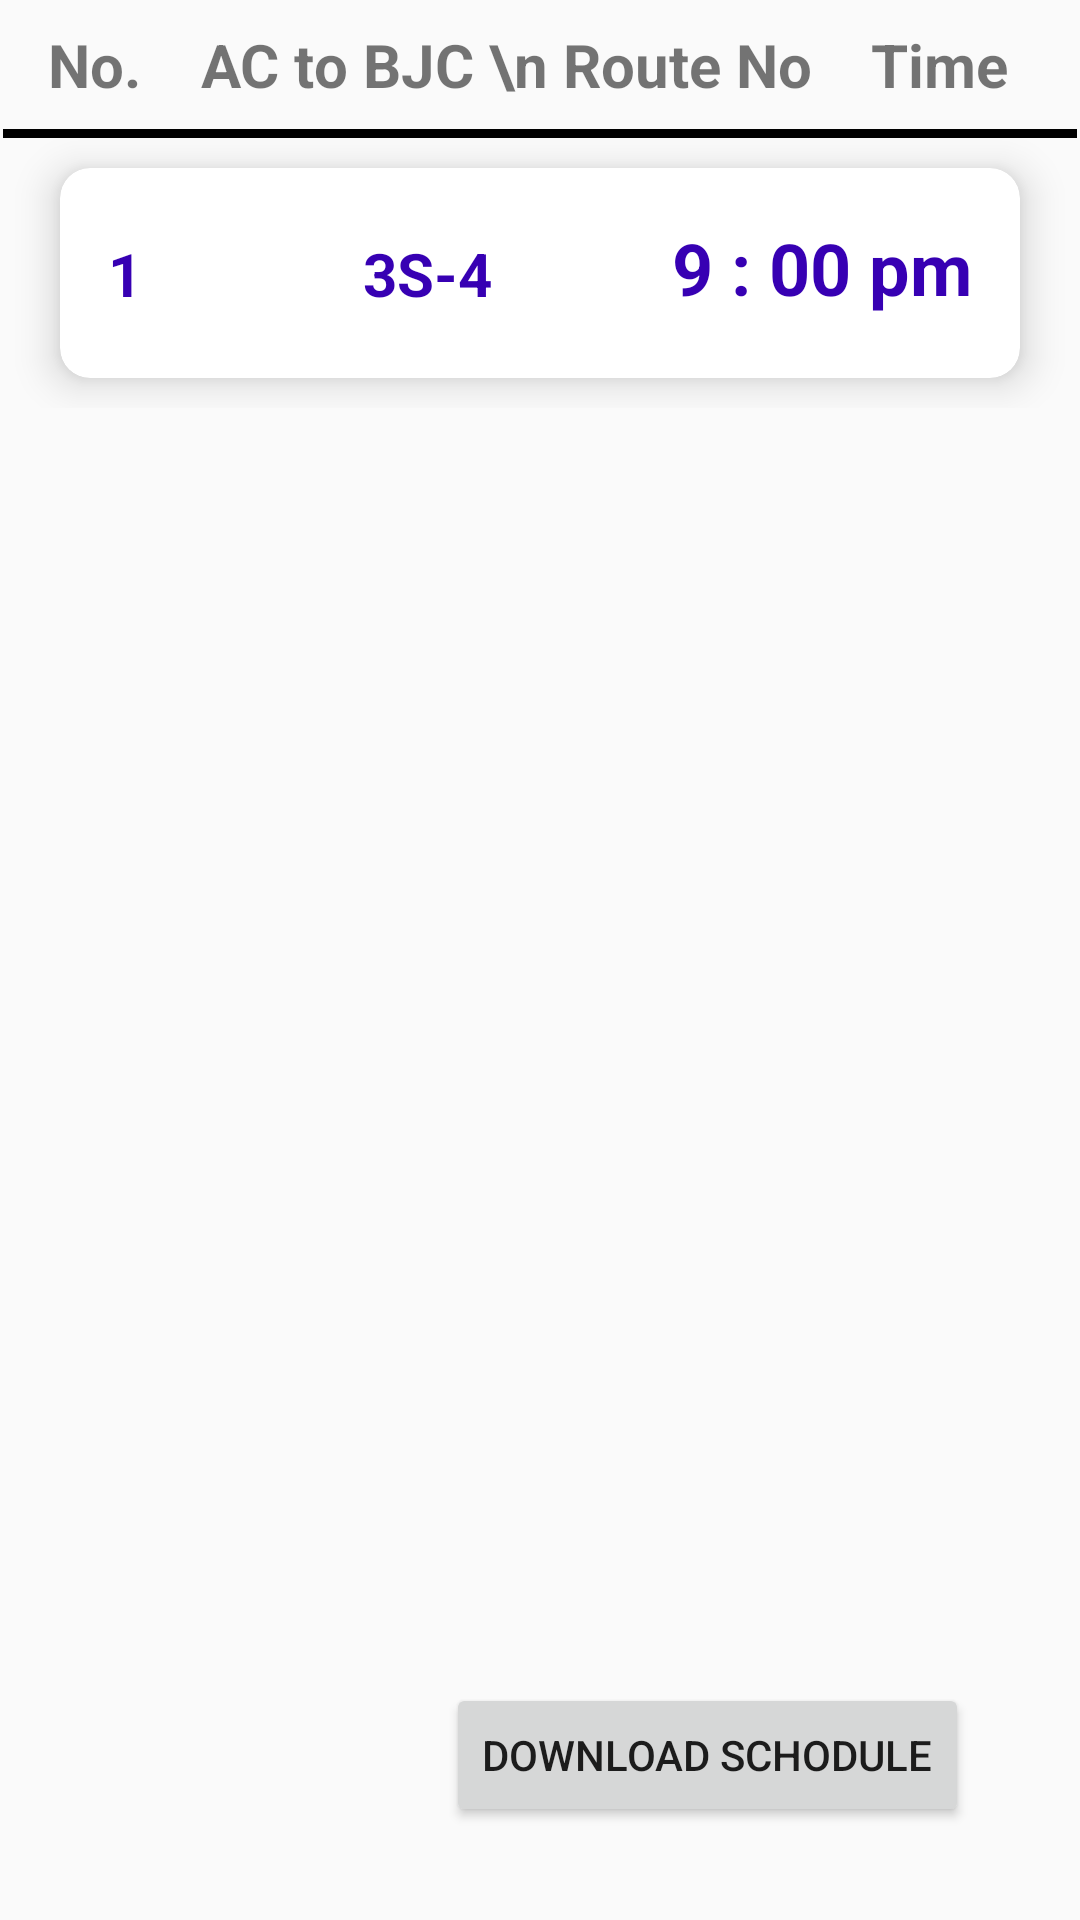

Produce the Android XML layout that renders to this screen, including the resource entries it uses.
<!-- AndroidManifest.xml: application theme Theme.IUBUpdates -->
<!-- res/layout/activity_point.xml -->
<?xml version="1.0" encoding="utf-8"?>
<androidx.constraintlayout.widget.ConstraintLayout xmlns:android="http://schemas.android.com/apk/res/android"
    xmlns:app="http://schemas.android.com/apk/res-auto"
    xmlns:tools="http://schemas.android.com/tools"
    android:layout_width="match_parent"
    android:layout_height="match_parent"
    tools:context=".PointActivity">


    <androidx.constraintlayout.widget.ConstraintLayout
        android:id="@+id/constraintLayout"
        android:layout_width="0dp"
        android:layout_height="wrap_content"
        app:layout_constraintEnd_toEndOf="parent"
        app:layout_constraintStart_toStartOf="parent"
        app:layout_constraintTop_toTopOf="parent">

        <TextView
            android:id="@+id/textView7"
            android:layout_width="wrap_content"
            android:layout_height="wrap_content"
            android:layout_marginEnd="24dp"
            android:text="Time"
            android:textSize="20sp"
            android:textStyle="bold"
            app:layout_constraintBottom_toBottomOf="@+id/textView6"
            app:layout_constraintEnd_toEndOf="parent"
            app:layout_constraintTop_toTopOf="@+id/textView6" />

        <TextView
            android:id="@+id/textView5"
            android:layout_width="wrap_content"
            android:layout_height="wrap_content"
            android:layout_marginStart="16dp"
            android:text="No."
            android:textSize="20sp"
            android:textStyle="bold"
            app:layout_constraintBottom_toBottomOf="@+id/textView6"
            app:layout_constraintStart_toStartOf="parent"
            app:layout_constraintTop_toTopOf="@+id/textView6" />

        <TextView
            android:id="@+id/textView6"
            android:layout_width="wrap_content"
            android:layout_height="wrap_content"
            android:layout_marginTop="8dp"
            android:text="AC to BJC \n Route No"
            android:textSize="20sp"
            android:textStyle="bold"
            app:layout_constraintEnd_toStartOf="@+id/textView7"
            app:layout_constraintStart_toEndOf="@+id/textView5"
            app:layout_constraintTop_toTopOf="parent" />

        <View
            android:id="@+id/divider3"
            android:layout_width="0dp"
            android:layout_height="3dp"
            android:layout_marginStart="1dp"
            android:layout_marginTop="8dp"
            android:layout_marginEnd="1dp"
            android:background="@color/black"
            app:layout_constraintEnd_toEndOf="parent"
            app:layout_constraintStart_toStartOf="parent"
            app:layout_constraintTop_toBottomOf="@+id/textView6" />
    </androidx.constraintlayout.widget.ConstraintLayout>

    <ScrollView
        android:layout_width="match_parent"
        android:layout_height="0dp"
        android:orientation="vertical"
        app:layout_constraintBottom_toBottomOf="parent"
        app:layout_constraintEnd_toEndOf="parent"
        app:layout_constraintStart_toStartOf="parent"
        app:layout_constraintTop_toBottomOf="@+id/constraintLayout">

        <LinearLayout
            android:layout_width="match_parent"
            android:layout_height="0dp"
            android:orientation="vertical">

            <androidx.cardview.widget.CardView
                android:layout_width="match_parent"
                android:layout_height="70dp"
                android:layout_marginStart="20dp"
                android:layout_marginTop="10dp"
                android:layout_marginEnd="20dp"
                android:layout_marginBottom="10dp"
                app:cardCornerRadius="10dp"
                app:cardElevation="8dp">


                <androidx.constraintlayout.widget.ConstraintLayout
                    android:layout_width="match_parent"
                    android:layout_height="match_parent">

                    <TextView
                        android:id="@+id/tv_no"
                        android:layout_width="wrap_content"
                        android:layout_height="wrap_content"
                        android:layout_marginStart="16dp"
                        android:text="1"
                        android:textColor="@color/purple_700"
                        android:textSize="20sp"
                        android:textStyle="bold"
                        app:layout_constraintBottom_toBottomOf="parent"
                        app:layout_constraintStart_toStartOf="parent"
                        app:layout_constraintTop_toTopOf="parent" />

                    <TextView
                        android:id="@+id/tv_time"
                        android:layout_width="wrap_content"
                        android:layout_height="wrap_content"
                        android:layout_marginEnd="16dp"
                        android:text="9 : 00 pm"
                        android:textColor="@color/purple_700"
                        android:textSize="24sp"
                        android:textStyle="bold"
                        app:layout_constraintBottom_toBottomOf="parent"
                        app:layout_constraintEnd_toEndOf="parent"
                        app:layout_constraintTop_toTopOf="parent"
                        app:layout_constraintVertical_bias="0.447" />

                    <TextView
                        android:id="@+id/route_no"
                        android:layout_width="wrap_content"
                        android:layout_height="wrap_content"
                        android:text="3S-4"
                        android:textColor="@color/purple_700"
                        android:textSize="20sp"
                        android:textStyle="bold"
                        app:layout_constraintBottom_toBottomOf="parent"
                        app:layout_constraintEnd_toStartOf="@+id/tv_time"
                        app:layout_constraintHorizontal_bias="0.55"
                        app:layout_constraintStart_toEndOf="@+id/tv_no"
                        app:layout_constraintTop_toTopOf="parent" />

                </androidx.constraintlayout.widget.ConstraintLayout>

            </androidx.cardview.widget.CardView>

        </LinearLayout>



    </ScrollView>


    <Button
        android:id="@+id/down"
        android:layout_width="wrap_content"
        android:layout_height="wrap_content"
        android:layout_marginEnd="37dp"
        android:layout_marginBottom="31dp"
        android:text="Download Schodule"
        app:layout_constraintBottom_toBottomOf="parent"
        app:layout_constraintEnd_toEndOf="parent" />
</androidx.constraintlayout.widget.ConstraintLayout>
<!-- resources referenced by this layout -->
<resources>
  <style name="Theme.IUBUpdates" parent="Theme.AppCompat.Light">
          
          <item name="colorPrimary">@color/purple_500</item>
          <item name="colorPrimaryVariant">@color/purple_700</item>
          <item name="colorOnPrimary">@color/white</item>
          
          <item name="colorSecondary">@color/teal_200</item>
          <item name="colorSecondaryVariant">@color/teal_700</item>
          <item name="colorOnSecondary">@color/black</item>
          
          <item name="android:statusBarColor" tools:targetApi="l">?attr/colorPrimaryVariant</item>
          
      </style>
  <!-- not gathered from this repository: default colours our renderer supplied (Android Studio template values) -->
  <color name="purple_500">#FF6200EE</color>
  <color name="purple_700">#FF3700B3</color>
  <color name="teal_200">#FF03DAC5</color>
  <color name="teal_700">#FF018786</color>
  <color name="black">#FF000000</color>
  <color name="white">#FFFFFFFF</color>
</resources>
